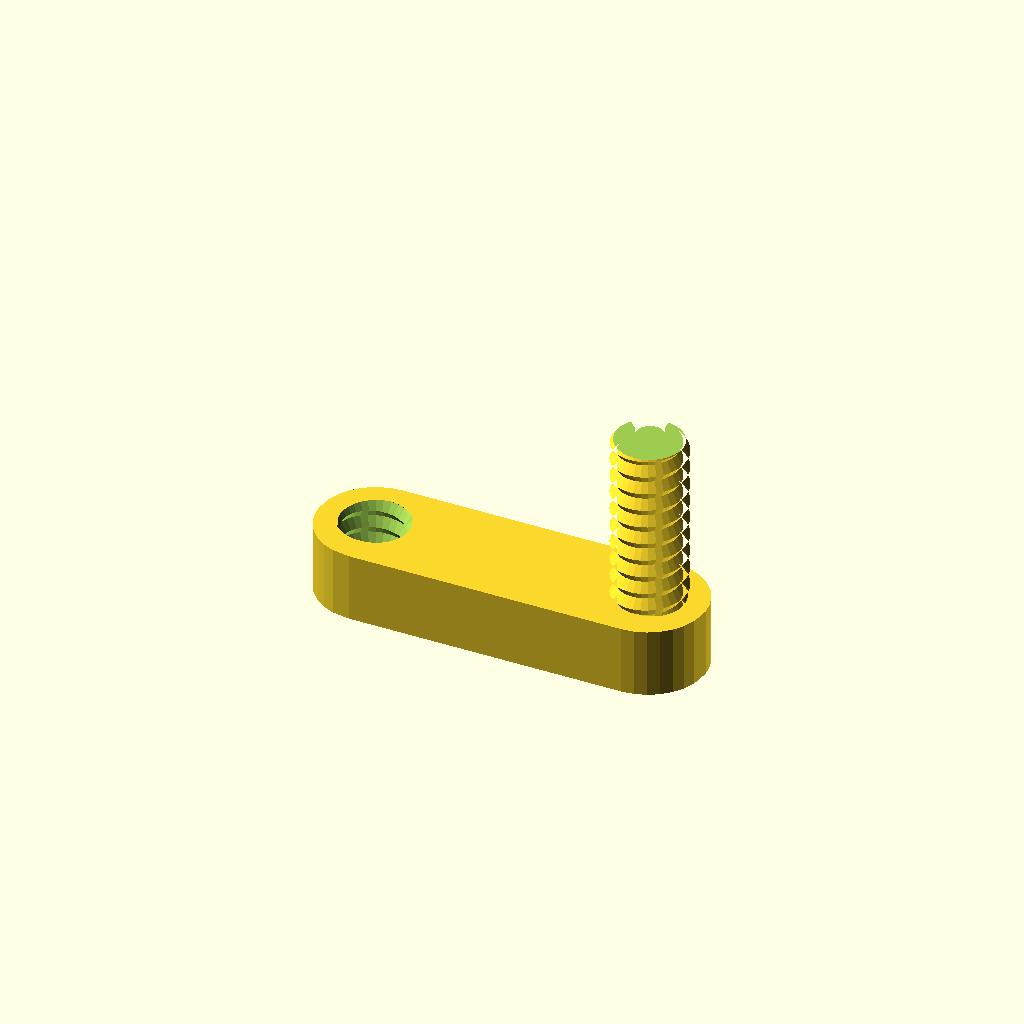
Cell 1: the model at its default parameters.
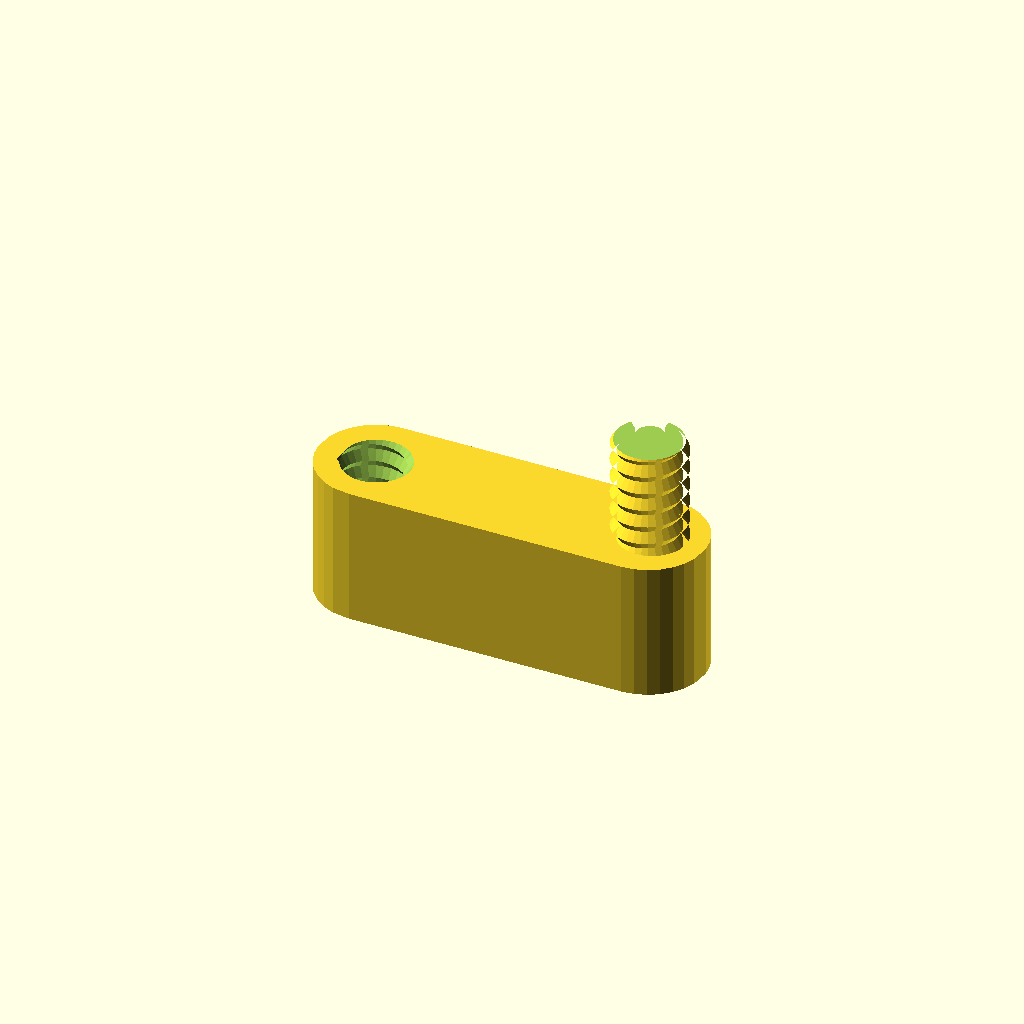
Cell 2: clamp_thick = 30 (everything else at default).
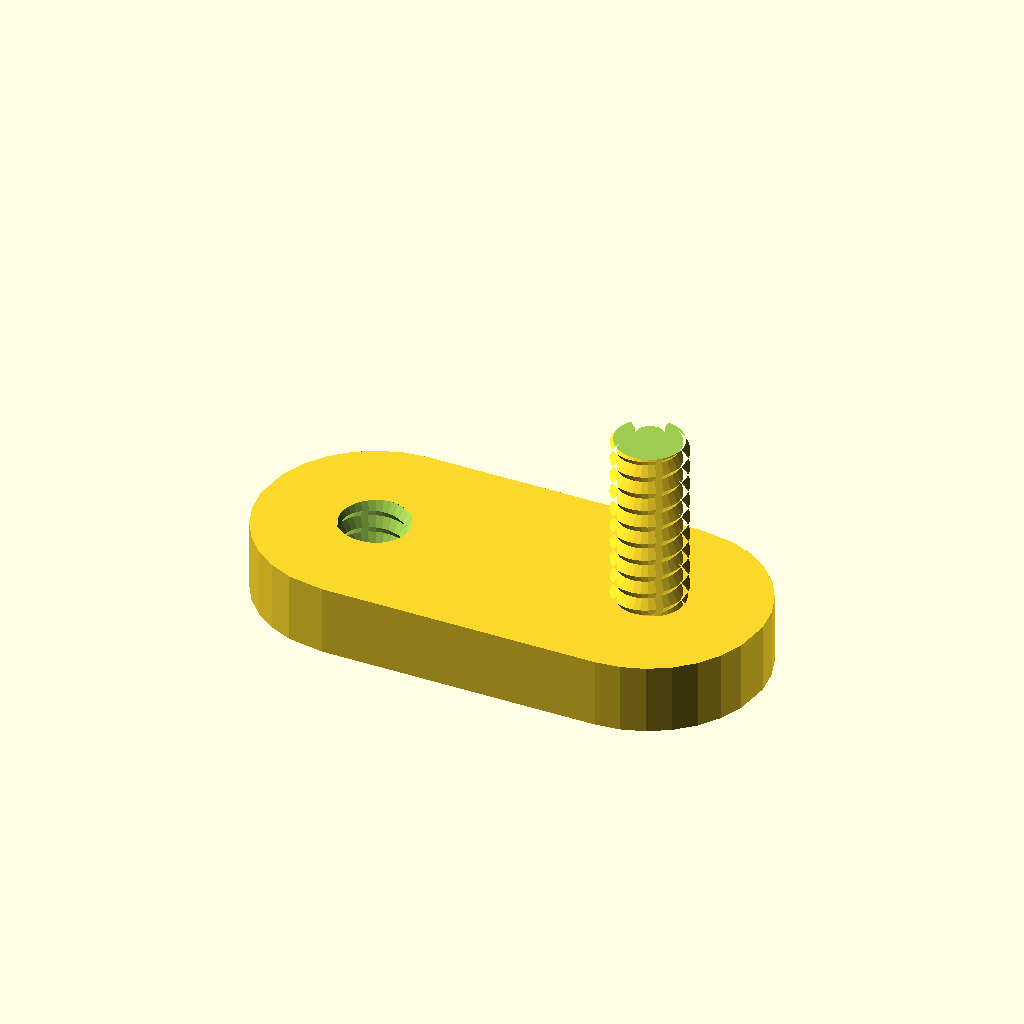
Cell 3: the same model with base_dia = 50.
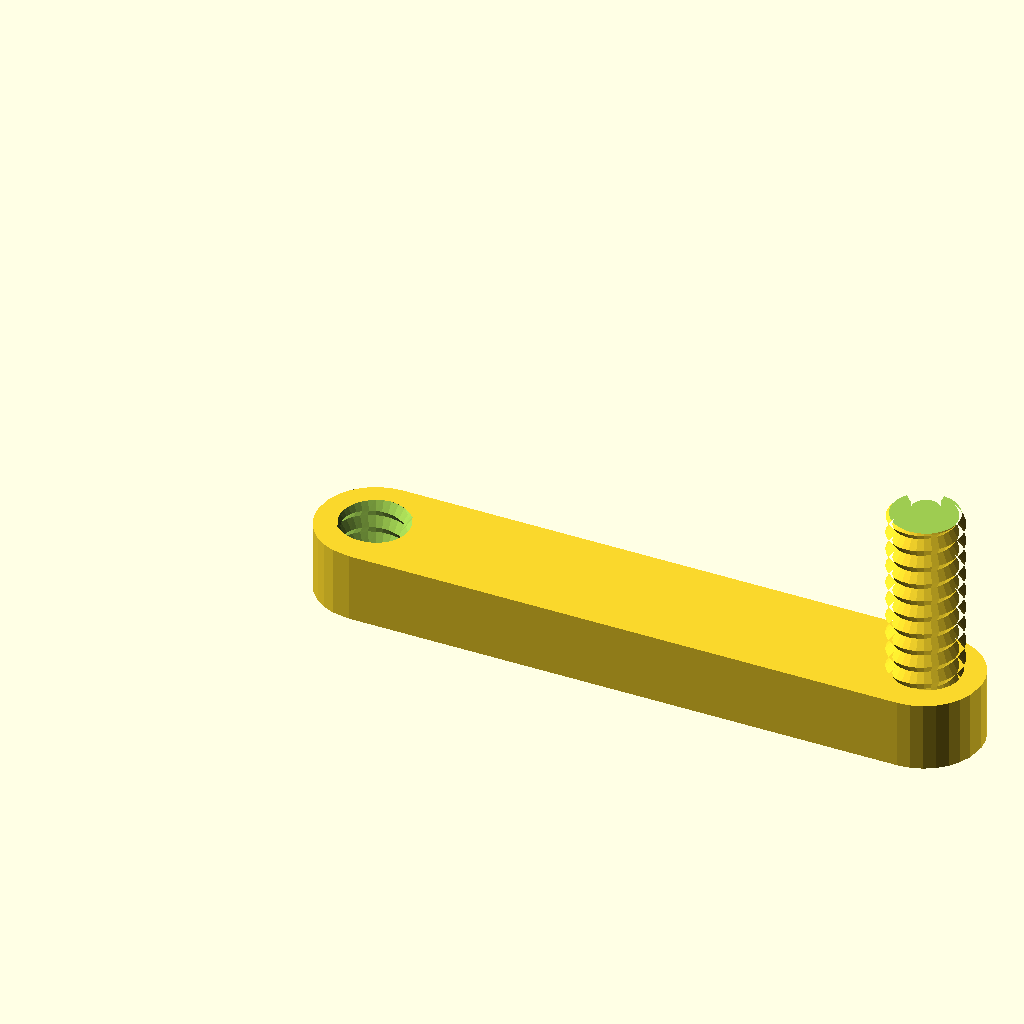
Cell 4: the same model with clamp_len = 120.
All cells are drawn from one camera (rotation 55°, 0°, 25°, orthographic, colour scheme Cornfield), so only the parameter changes between them.
Source of the model, window-clamp.scad:
// Window glass/foam clamp (*not* the block and clip)


clamp_thick = 15;
base_dia = 25;
clamp_h = 65;
clamp_len = 60;

module clampRod3D(do_scale=true) {
    if (do_scale) {
    scale([1.01, 1.01, 1])
    translate([0,-76,-15.01])
    import("clamp-rodV3.4.8.stl");
    }
    else {
    translate([0,-76,-15.01])
    import("clamp-rodV3.4.8.stl");
    }
}

module clampThreads3D(do_scaling=false) {
    difference() {
        clampRod3D(do_scaling);
        translate([0,0,-25])
        cube(50, center=true);
        translate([0,0,25+53])
        cube(50, center=true);
    }
}

module clampEnd3D() {
    translate([clamp_len/2, 0, 0])
    linear_extrude(clamp_thick)
    offset(base_dia/2.001) offset(-base_dia/2.001)
    square([clamp_len+base_dia-0.8, base_dia], center=true);
}

module clampBase3D() {
    translate([0,0,clamp_thick]) {
    translate([clamp_len,0,0])
    cylinder(d=base_dia, h=clamp_h+clamp_thick);
    translate([0, 0, clamp_h])
    clampEnd3D();
    }
}

//translate([0,0,-15])
//difference() {
//clampBase3D();
//clampRod3D();
//translate([clamp_len,0,0])
//clampThreads3D(true);
//}

translate([0,50,0])
difference() {
    union() {
    clampEnd3D();
    translate([clamp_len,0,0])
    clampThreads3D();
    }
    clampRod3D();
}
Parameter table extracted from the source (name, type, default, range or options):
clamp_thick: number, default 15
base_dia: number, default 25
clamp_h: number, default 65
clamp_len: number, default 60
